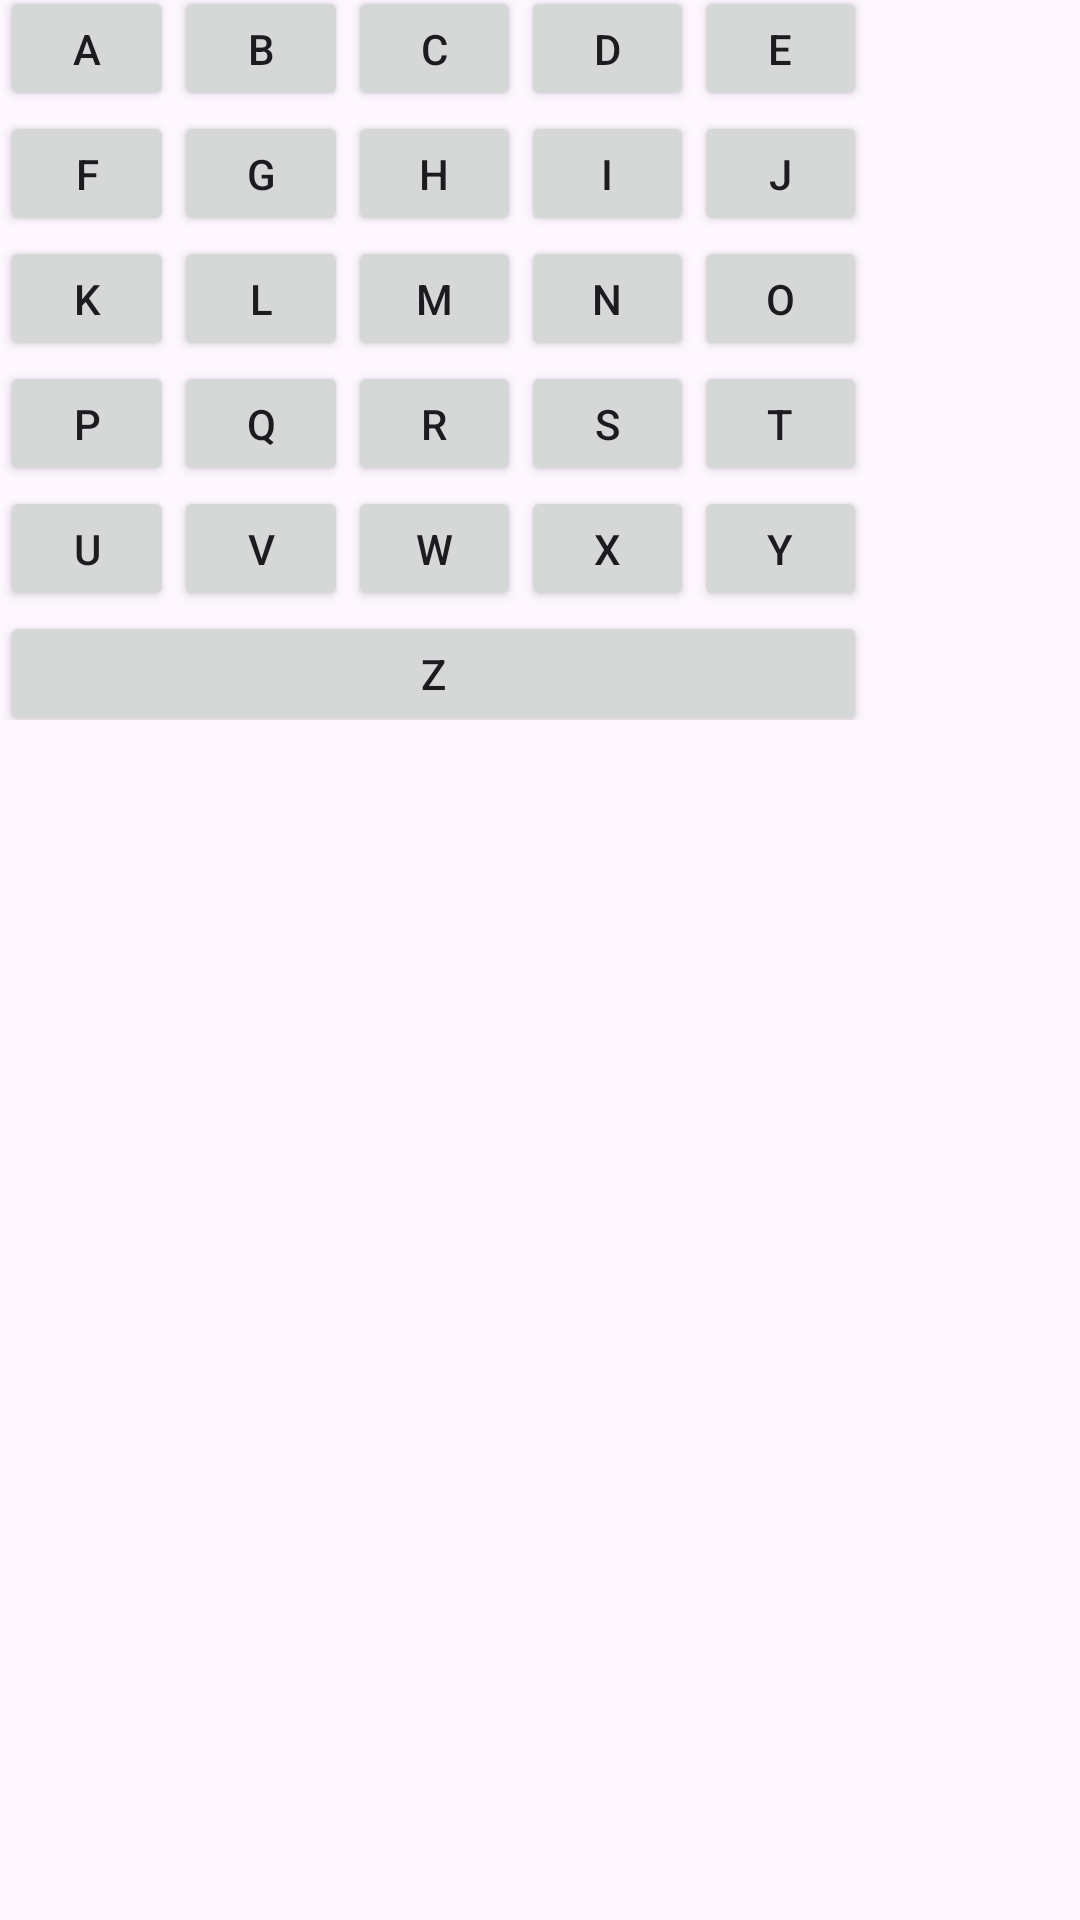

Write the Android layout XML for this screen, with the resource values it uses.
<!-- AndroidManifest.xml: application theme Theme.Beck_BAZ_Hangman -->
<!-- res/layout/vertical_buttons.xml -->
<?xml version="1.0" encoding="utf-8"?>
<FrameLayout xmlns:android="http://schemas.android.com/apk/res/android"
    xmlns:tools="http://schemas.android.com/tools"
    android:layout_width="match_parent"
    android:layout_height="match_parent"
    xmlns:app="http://schemas.android.com/apk/res-auto"
    tools:context=".ButtonLogic">

    

    <androidx.constraintlayout.widget.ConstraintLayout
        android:layout_width="290dp"
        android:layout_height="240dp">

        <LinearLayout
            android:id="@+id/linearLayout"
            android:layout_width="match_parent"
            android:layout_height="250dp"
            android:layout_marginTop="1dp"
            android:layout_marginEnd="1dp"
            android:layout_marginBottom="1dp"
            android:orientation="vertical"
            app:layout_constraintBottom_toBottomOf="parent"
            app:layout_constraintEnd_toEndOf="parent"
            app:layout_constraintStart_toStartOf="parent"
            app:layout_constraintTop_toTopOf="parent">

            <LinearLayout
                android:layout_width="match_parent"
                android:layout_height="200dp"
                android:layout_weight="1"
                android:orientation="horizontal">

                <Button
                    android:id="@+id/A_button"
                    android:layout_width="wrap_content"
                    android:layout_height="wrap_content"
                    android:layout_weight="1"
                    android:text="A" />

                <Button
                    android:id="@+id/B_button"
                    android:layout_width="wrap_content"
                    android:layout_height="wrap_content"
                    android:layout_weight="1"
                    android:text="B" />

                <Button
                    android:id="@+id/C_button"
                    android:layout_width="wrap_content"
                    android:layout_height="wrap_content"
                    android:layout_weight="1"
                    android:text="C" />

                <Button
                    android:id="@+id/D_button"
                    android:layout_width="wrap_content"
                    android:layout_height="wrap_content"
                    android:layout_weight="1"
                    android:text="D" />

                <Button
                    android:id="@+id/E_button"
                    android:layout_width="wrap_content"
                    android:layout_height="wrap_content"
                    android:layout_weight="1"
                    android:text="E" />
            </LinearLayout>

            <LinearLayout
                android:layout_width="match_parent"
                android:layout_height="200dp"
                android:layout_weight="1"
                android:orientation="horizontal">

                <Button
                    android:id="@+id/F_button"
                    android:layout_width="wrap_content"
                    android:layout_height="wrap_content"
                    android:layout_weight="1"
                    android:text="F" />

                <Button
                    android:id="@+id/G_button"
                    android:layout_width="wrap_content"
                    android:layout_height="wrap_content"
                    android:layout_weight="1"
                    android:text="G" />

                <Button
                    android:id="@+id/H_button"
                    android:layout_width="wrap_content"
                    android:layout_height="wrap_content"
                    android:layout_weight="1"
                    android:text="H" />

                <Button
                    android:id="@+id/I_button"
                    android:layout_width="wrap_content"
                    android:layout_height="wrap_content"
                    android:layout_weight="1"
                    android:text="I" />

                <Button
                    android:id="@+id/J_button"
                    android:layout_width="wrap_content"
                    android:layout_height="wrap_content"
                    android:layout_weight="1"
                    android:text="J" />
            </LinearLayout>

            <LinearLayout
                android:layout_width="match_parent"
                android:layout_height="200dp"
                android:layout_weight="1"
                android:orientation="horizontal">

                <Button
                    android:id="@+id/K_button"
                    android:layout_width="wrap_content"
                    android:layout_height="wrap_content"
                    android:layout_weight="1"
                    android:text="K" />

                <Button
                    android:id="@+id/L_button"
                    android:layout_width="wrap_content"
                    android:layout_height="wrap_content"
                    android:layout_weight="1"
                    android:text="L" />

                <Button
                    android:id="@+id/M_button"
                    android:layout_width="wrap_content"
                    android:layout_height="wrap_content"
                    android:layout_weight="1"
                    android:text="M" />

                <Button
                    android:id="@+id/N_button"
                    android:layout_width="wrap_content"
                    android:layout_height="wrap_content"
                    android:layout_weight="1"
                    android:text="N" />

                <Button
                    android:id="@+id/O_button"
                    android:layout_width="wrap_content"
                    android:layout_height="wrap_content"
                    android:layout_weight="1"
                    android:text="O" />
            </LinearLayout>

            <LinearLayout
                android:layout_width="match_parent"
                android:layout_height="200dp"
                android:layout_weight="1"
                android:orientation="horizontal">

                <Button
                    android:id="@+id/P_button"
                    android:layout_width="wrap_content"
                    android:layout_height="wrap_content"
                    android:layout_weight="1"
                    android:text="P" />

                <Button
                    android:id="@+id/Q_button"
                    android:layout_width="wrap_content"
                    android:layout_height="wrap_content"
                    android:layout_weight="1"
                    android:text="Q" />

                <Button
                    android:id="@+id/R_button"
                    android:layout_width="wrap_content"
                    android:layout_height="wrap_content"
                    android:layout_weight="1"
                    android:text="R" />

                <Button
                    android:id="@+id/S_button"
                    android:layout_width="wrap_content"
                    android:layout_height="wrap_content"
                    android:layout_weight="1"
                    android:text="S" />

                <Button
                    android:id="@+id/T_button"
                    android:layout_width="wrap_content"
                    android:layout_height="wrap_content"
                    android:layout_weight="1"
                    android:text="T" />
            </LinearLayout>

            <LinearLayout
                android:layout_width="match_parent"
                android:layout_height="200dp"
                android:layout_weight="1"
                android:orientation="horizontal">

                <Button
                    android:id="@+id/U_button"
                    android:layout_width="wrap_content"
                    android:layout_height="wrap_content"
                    android:layout_weight="1"
                    android:text="U" />

                <Button
                    android:id="@+id/V_button"
                    android:layout_width="wrap_content"
                    android:layout_height="wrap_content"
                    android:layout_weight="1"
                    android:text="V" />

                <Button
                    android:id="@+id/W_button"
                    android:layout_width="wrap_content"
                    android:layout_height="wrap_content"
                    android:layout_weight="1"
                    android:text="W" />

                <Button
                    android:id="@+id/X_button"
                    android:layout_width="wrap_content"
                    android:layout_height="wrap_content"
                    android:layout_weight="1"
                    android:text="X" />

                <Button
                    android:id="@+id/Y_button"
                    android:layout_width="wrap_content"
                    android:layout_height="wrap_content"
                    android:layout_weight="1"
                    android:text="Y" />
            </LinearLayout>

            <Button
                android:id="@+id/Z_button"
                android:layout_width="match_parent"
                android:layout_height="200dp"
                android:layout_weight="1"
                android:text="Z" />

        </LinearLayout>
    </androidx.constraintlayout.widget.ConstraintLayout>
</FrameLayout>
<!-- resources referenced by this layout -->
<resources>
  <style name="Theme.Beck_BAZ_Hangman" parent="Base.Theme.Beck_BAZ_Hangman" />
  <style name="Base.Theme.Beck_BAZ_Hangman" parent="Theme.Material3.DayNight.NoActionBar">
          
          
      </style>
</resources>
